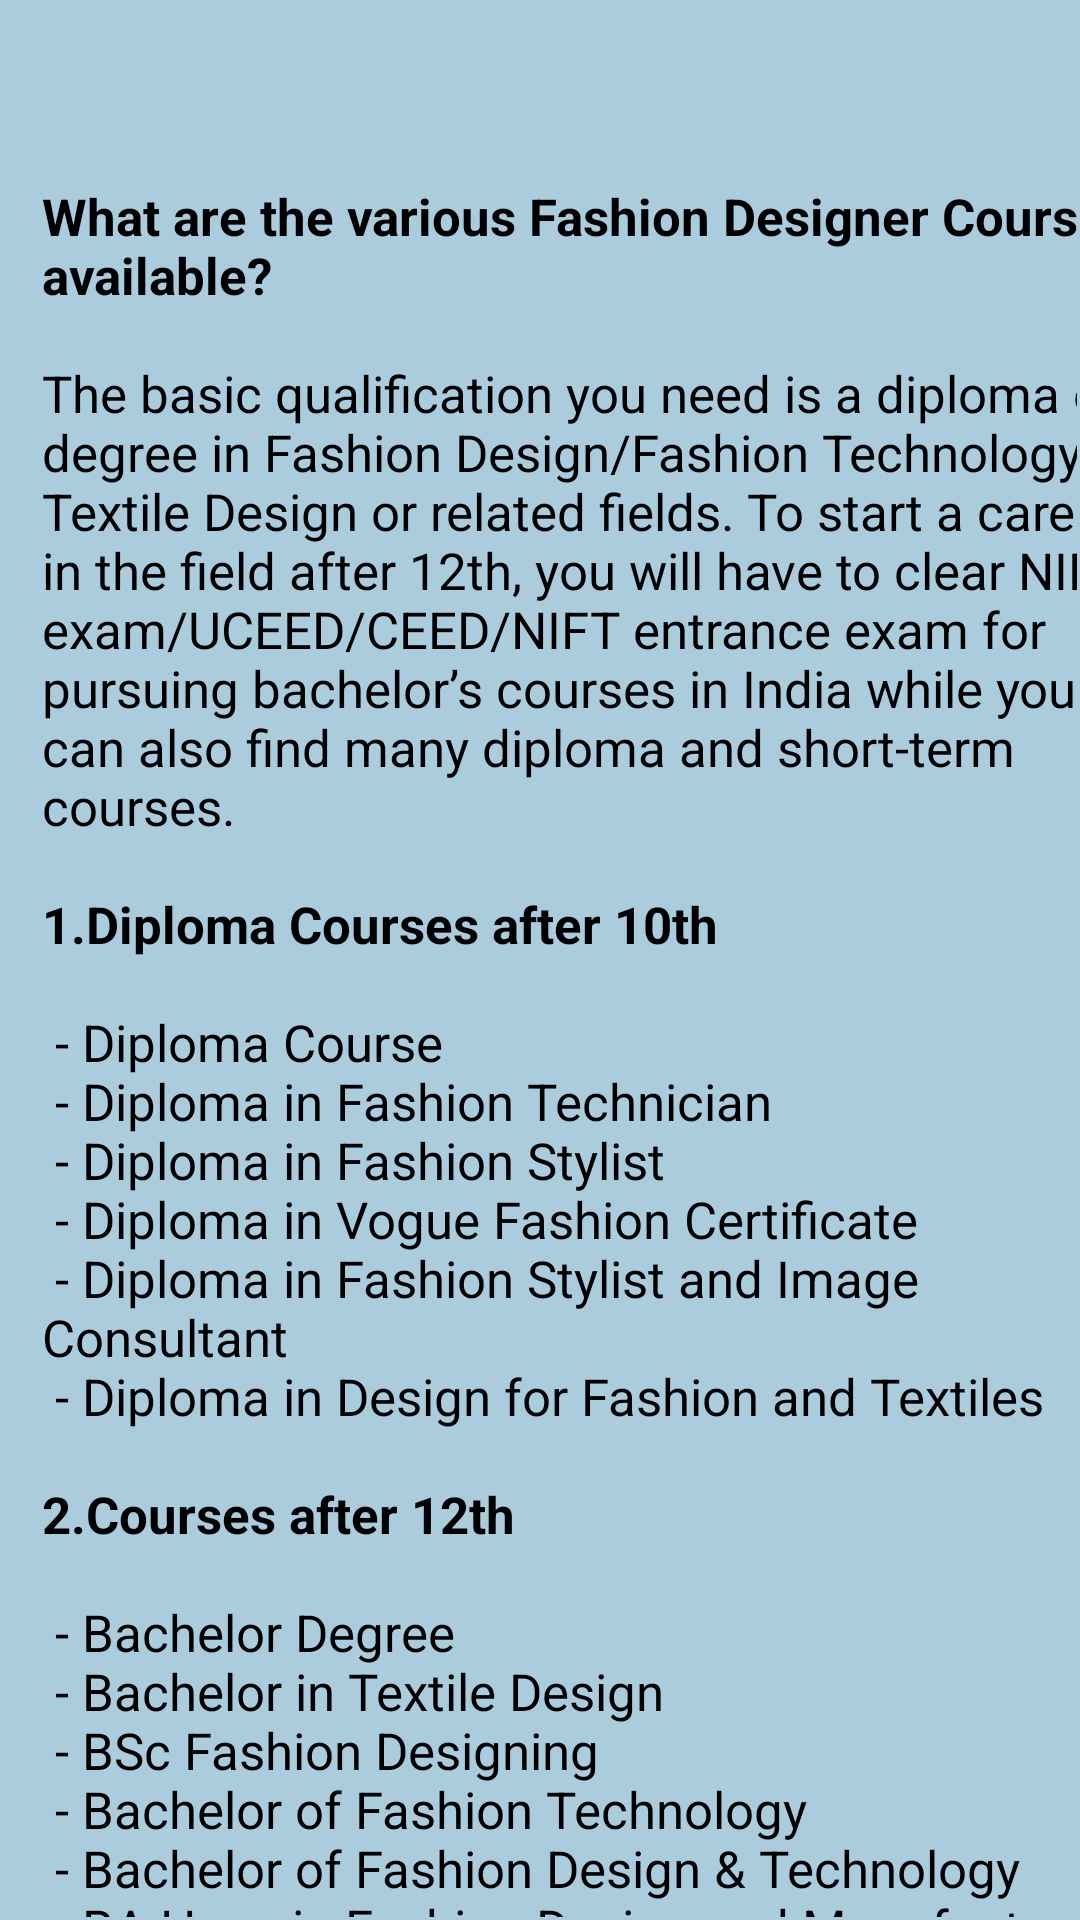

Layout XML and referenced resources for this Android screen:
<!-- AndroidManifest.xml: application theme Theme.Careerguide -->
<!-- res/layout/pop32.xml -->
<?xml version="1.0" encoding="utf-8"?>
<androidx.constraintlayout.widget.ConstraintLayout xmlns:android="http://schemas.android.com/apk/res/android"
    xmlns:app="http://schemas.android.com/apk/res-auto"
    xmlns:tools="http://schemas.android.com/tools"
    android:layout_width="400dp"
    android:layout_height="600dp"
    android:background="@color/blue"
    android:layout_gravity="center"
    tools:context=".pop32">



        <androidx.core.widget.NestedScrollView
            android:layout_width="match_parent"
            android:layout_height="match_parent"
            android:layout_marginStart="1dp"
            android:layout_marginTop="1dp"
            android:layout_marginEnd="1dp"
            android:layout_marginBottom="1dp"
            android:fillViewport="true"
            app:layout_constraintBottom_toBottomOf="parent"
            app:layout_constraintEnd_toEndOf="parent"
            app:layout_constraintStart_toStartOf="parent"
            app:layout_constraintTop_toTopOf="parent">

            <LinearLayout
                android:layout_width="match_parent"
                android:layout_height="match_parent"
                android:orientation="vertical">

                <TextView

                    android:id="@+id/tv110"
                    android:layout_width="370dp"
                    android:layout_height="match_parent"
                    android:layout_marginStart="13dp"
                    android:layout_marginTop="40dp"
                    android:text="@string/pop32"
                    android:textAlignment="textStart"
                    android:textColor="@color/black"
                    android:textSize="17dp" />


            </LinearLayout>
        </androidx.core.widget.NestedScrollView>
    </androidx.constraintlayout.widget.ConstraintLayout>
<!-- resources referenced by this layout -->
<resources>
  <color name="black">#FF000000</color>
  <color name="blue">#AACCDD</color>
  <string name="pop32">
          \n<b>What are the various Fashion Designer Courses available?</b>\n\nThe basic qualification you need is a diploma or degree in Fashion Design/Fashion Technology/Textile Design or related fields. To start a career in the field after 12th, you will have to clear NID exam/UCEED/CEED/NIFT entrance exam for pursuing bachelor’s courses in India while you can also find many diploma and short-term courses.
          \n\n<b>1.Diploma Courses after 10th</b>\n\n - Diploma Course\n - Diploma in Fashion Technician \n - Diploma in Fashion Stylist\n - Diploma in Vogue Fashion Certificate\n - Diploma in Fashion Stylist and Image Consultant\n - Diploma in Design for Fashion and Textiles
          \n\n<b>2.Courses after 12th</b>\n\n - Bachelor Degree\n - Bachelor in Textile Design\n - BSc Fashion Designing\n - Bachelor of Fashion Technology\n - Bachelor of Fashion Design &amp; Technology\n - BA Hons in Fashion Design and Manufacture\n - Bachelor in Design and Fashion Management\n - Bachelor in Fashion Design &amp; Management\n - BA Hons (Fashion Journalism)\n - BA Hons in Fashion Design &amp; Creative Direction
          \n\n<b>3.Courses at Master’s Level</b>\n\n - Master Degree\n - Master in Sustainable Fashion Design\n - Master of Fashion Management\n - Master’s Program in Fashion, Clothing \n - Master in Fashion Collection Management\n - Master in Styling, Image and Fashion \t Communication\n - Master in Fashion Brand Management\n - Master in Fashion Technology
          \n\n<b>4.Top Indian Institutes for Fashion Designing</b>\n\n - National Institute of Fashion and Technology, Delhi; Mumbai\n - National Institute of Design \n- Arena Animation\n - Pearl Academy\n - Amity School of Fashion Technology\n - Army Institute of Fashion and Design
          \n\n<b>5.Books</b>\n\nSince the colleges in India as well as abroad offer admission in the courses through entrance exams, thus, the aspirants need a bunch of exclusive books. Listed below are the popular books for cracking the entrance exams related to this field-
          \n - NIFT/IIFT/NID Entrance Exam Guide by R Gupta\n - NIFT Entrance Exam Seld Study Guide\n - NIFT Exam Guide by Dr RP Datason\n - Concepts of Pattern Grading\n - Popular Master Guide NIFT by R Gupta\n - NIFT Exam Guide by Verma
          \n\n\n
      </string>
  <style name="Theme.Careerguide" parent="Theme.AppCompat.Light.DarkActionBar">
          
          <item name="colorPrimary">@color/blue</item>
  
          
          <item name="android:statusBarColor">@color/blue</item>
          <item name="android:navigationBarColor">@color/blue</item>
      </style>
</resources>
